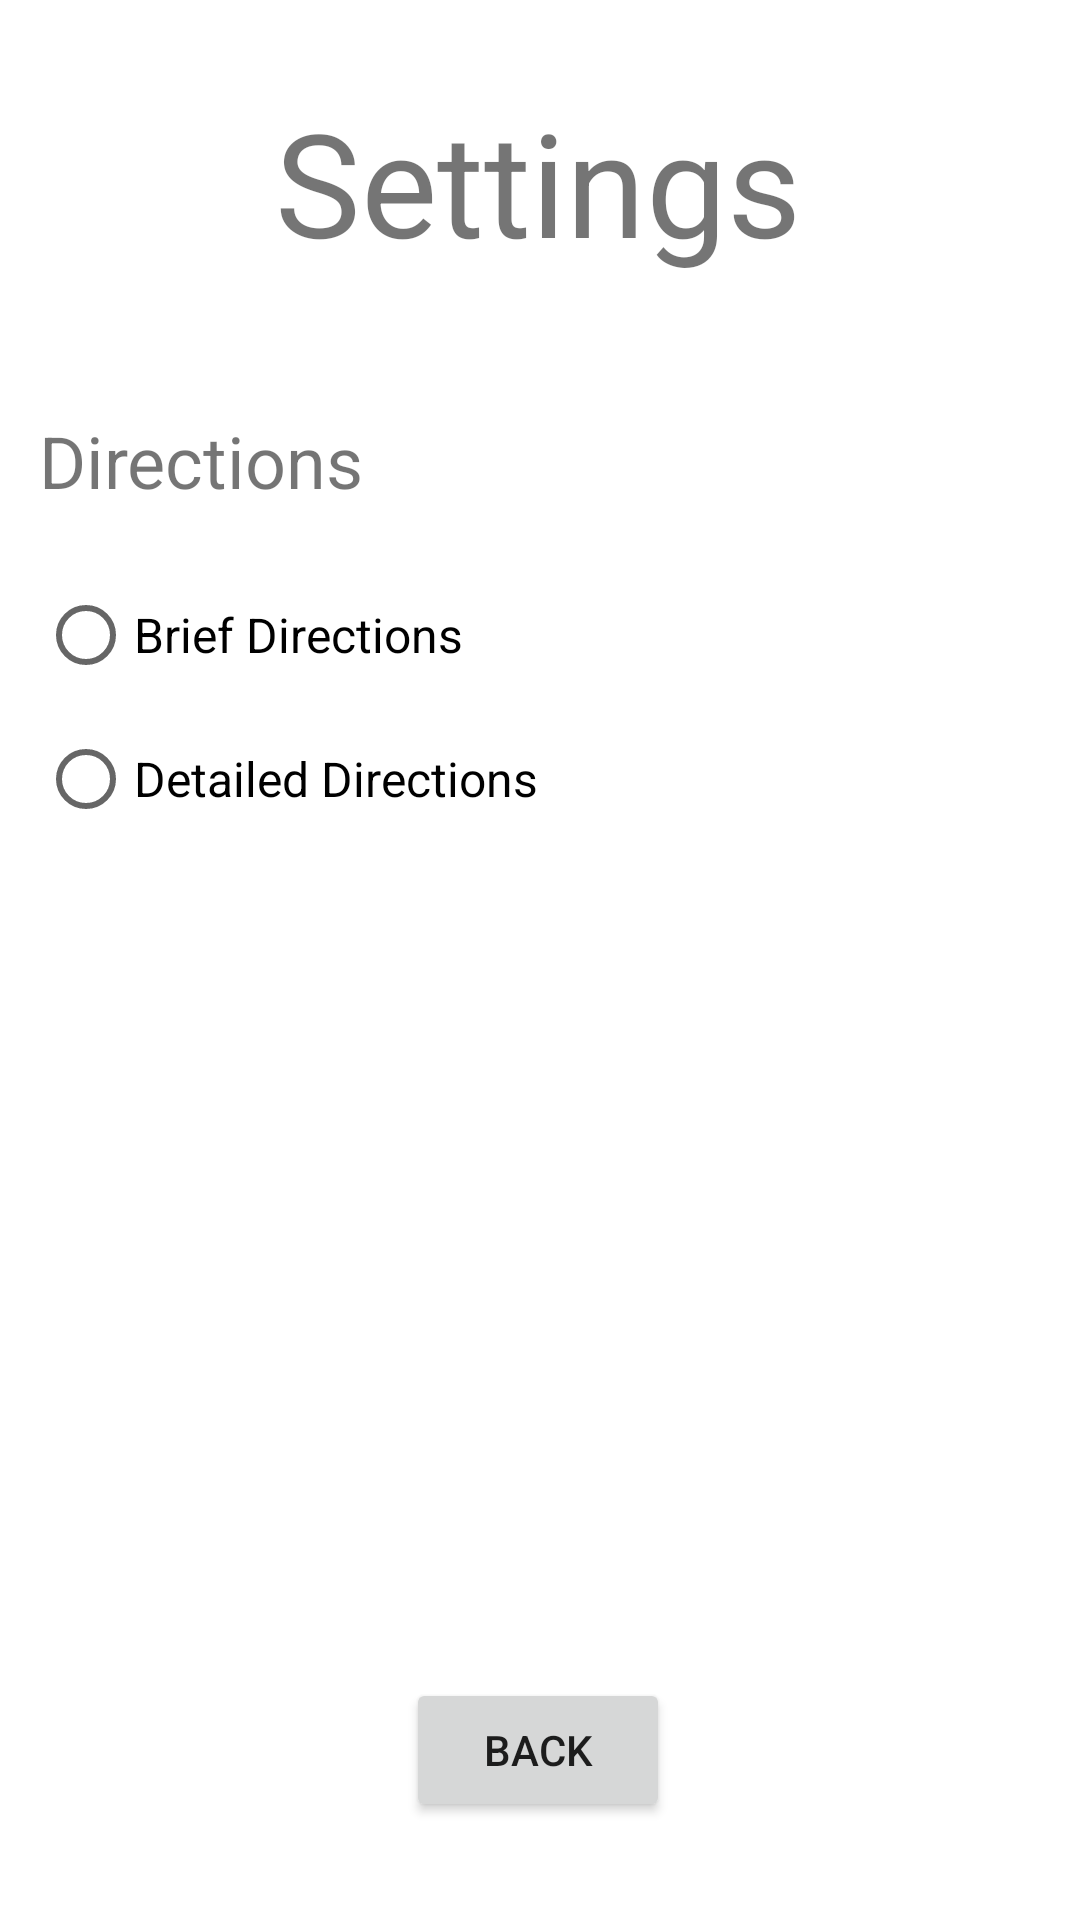

Android layout source for this screen:
<!-- AndroidManifest.xml: application theme Theme.Zooseeker -->
<!-- res/layout/activity_settings_2.xml -->
<?xml version="1.0" encoding="utf-8"?>
<androidx.constraintlayout.widget.ConstraintLayout xmlns:android="http://schemas.android.com/apk/res/android"
    xmlns:app="http://schemas.android.com/apk/res-auto"
    xmlns:tools="http://schemas.android.com/tools"
    android:layout_width="match_parent"
    android:layout_height="match_parent"
    tools:context=".SettingsActivity2">

    <RadioGroup
        android:id="@+id/direction_buttons"
        android:layout_width="wrap_content"
        android:layout_height="wrap_content"
        app:layout_constraintBottom_toBottomOf="parent"
        app:layout_constraintEnd_toEndOf="parent"
        app:layout_constraintHorizontal_bias="0.065"
        app:layout_constraintStart_toStartOf="parent"
        app:layout_constraintTop_toBottomOf="@+id/direction_text"
        app:layout_constraintVertical_bias="0.048">

        <RadioButton
            android:id="@+id/brief_direction"
            android:layout_width="wrap_content"
            android:layout_height="wrap_content"
            android:text="@string/brief_directions"
            android:textSize="16sp" />

        <RadioButton
            android:id="@+id/detailed_direction"
            android:layout_width="wrap_content"
            android:layout_height="wrap_content"
            android:text="@string/detailed_directions"
            android:textSize="16sp" />

    </RadioGroup>

    <TextView
        android:id="@+id/settings_text"
        android:layout_width="wrap_content"
        android:layout_height="wrap_content"
        android:text="@string/settings"
        android:textSize="48sp"
        app:layout_constraintBottom_toBottomOf="parent"
        app:layout_constraintEnd_toEndOf="parent"
        app:layout_constraintHorizontal_bias="0.497"
        app:layout_constraintStart_toStartOf="parent"
        app:layout_constraintTop_toTopOf="parent"
        app:layout_constraintVertical_bias="0.049" />

    <TextView
        android:id="@+id/direction_text"
        android:layout_width="wrap_content"
        android:layout_height="wrap_content"
        android:layout_marginTop="23dp"
        android:text="@string/directions"
        android:textSize="24sp"
        app:layout_constraintBottom_toBottomOf="parent"
        app:layout_constraintEnd_toEndOf="parent"
        app:layout_constraintHorizontal_bias="0.052"
        app:layout_constraintStart_toStartOf="parent"
        app:layout_constraintTop_toBottomOf="@+id/settings_text"
        app:layout_constraintVertical_bias="0.044" />

    <Button
        android:id="@+id/back_settings_button"
        android:layout_width="wrap_content"
        android:layout_height="wrap_content"
        android:text="@string/back"
        app:layout_constraintBottom_toBottomOf="parent"
        app:layout_constraintEnd_toEndOf="parent"
        app:layout_constraintHorizontal_bias="0.498"
        app:layout_constraintStart_toStartOf="parent"
        app:layout_constraintTop_toTopOf="parent"
        app:layout_constraintVertical_bias="0.945" />


</androidx.constraintlayout.widget.ConstraintLayout>
<!-- resources referenced by this layout -->
<resources>
  <string name="back">Back</string>
  <string name="brief_directions">Brief Directions</string>
  <string name="detailed_directions">Detailed Directions</string>
  <string name="directions">Directions</string>
  <string name="settings">Settings</string>
  <style name="Theme.Zooseeker" parent="Theme.MaterialComponents.DayNight.DarkActionBar">
          
          <item name="colorPrimary">@color/purple_500</item>
          <item name="colorPrimaryVariant">@color/purple_700</item>
          <item name="colorOnPrimary">@color/white</item>
          
          <item name="colorSecondary">@color/teal_200</item>
          <item name="colorSecondaryVariant">@color/teal_700</item>
          <item name="colorOnSecondary">@color/black</item>
          
          <item name="android:statusBarColor" tools:targetApi="l">?attr/colorPrimaryVariant</item>
          
      </style>
  <!-- not gathered from this repository: default colours our renderer supplied (Android Studio template values) -->
  <color name="purple_500">#FF6200EE</color>
  <color name="purple_700">#FF3700B3</color>
  <color name="teal_200">#FF03DAC5</color>
  <color name="teal_700">#FF018786</color>
  <color name="black">#FF000000</color>
  <color name="white">#FFFFFFFF</color>
</resources>
